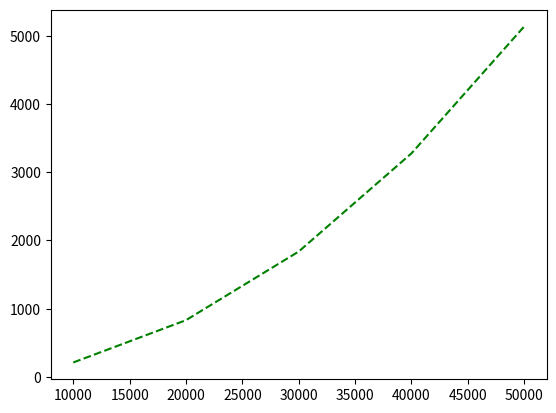

This chart was generated by the following Python code:
import matplotlib.pyplot as plot

inputSize = [10000, 20000, 30000, 40000, 50000]
timeTaken = [ 212, 832, 1838, 3276, 5136]

plot.plot(inputSize, timeTaken, "g--")
plot.xlabel = "Input size"
plot.ylabel = "Time taken in ms"

plot.show()
